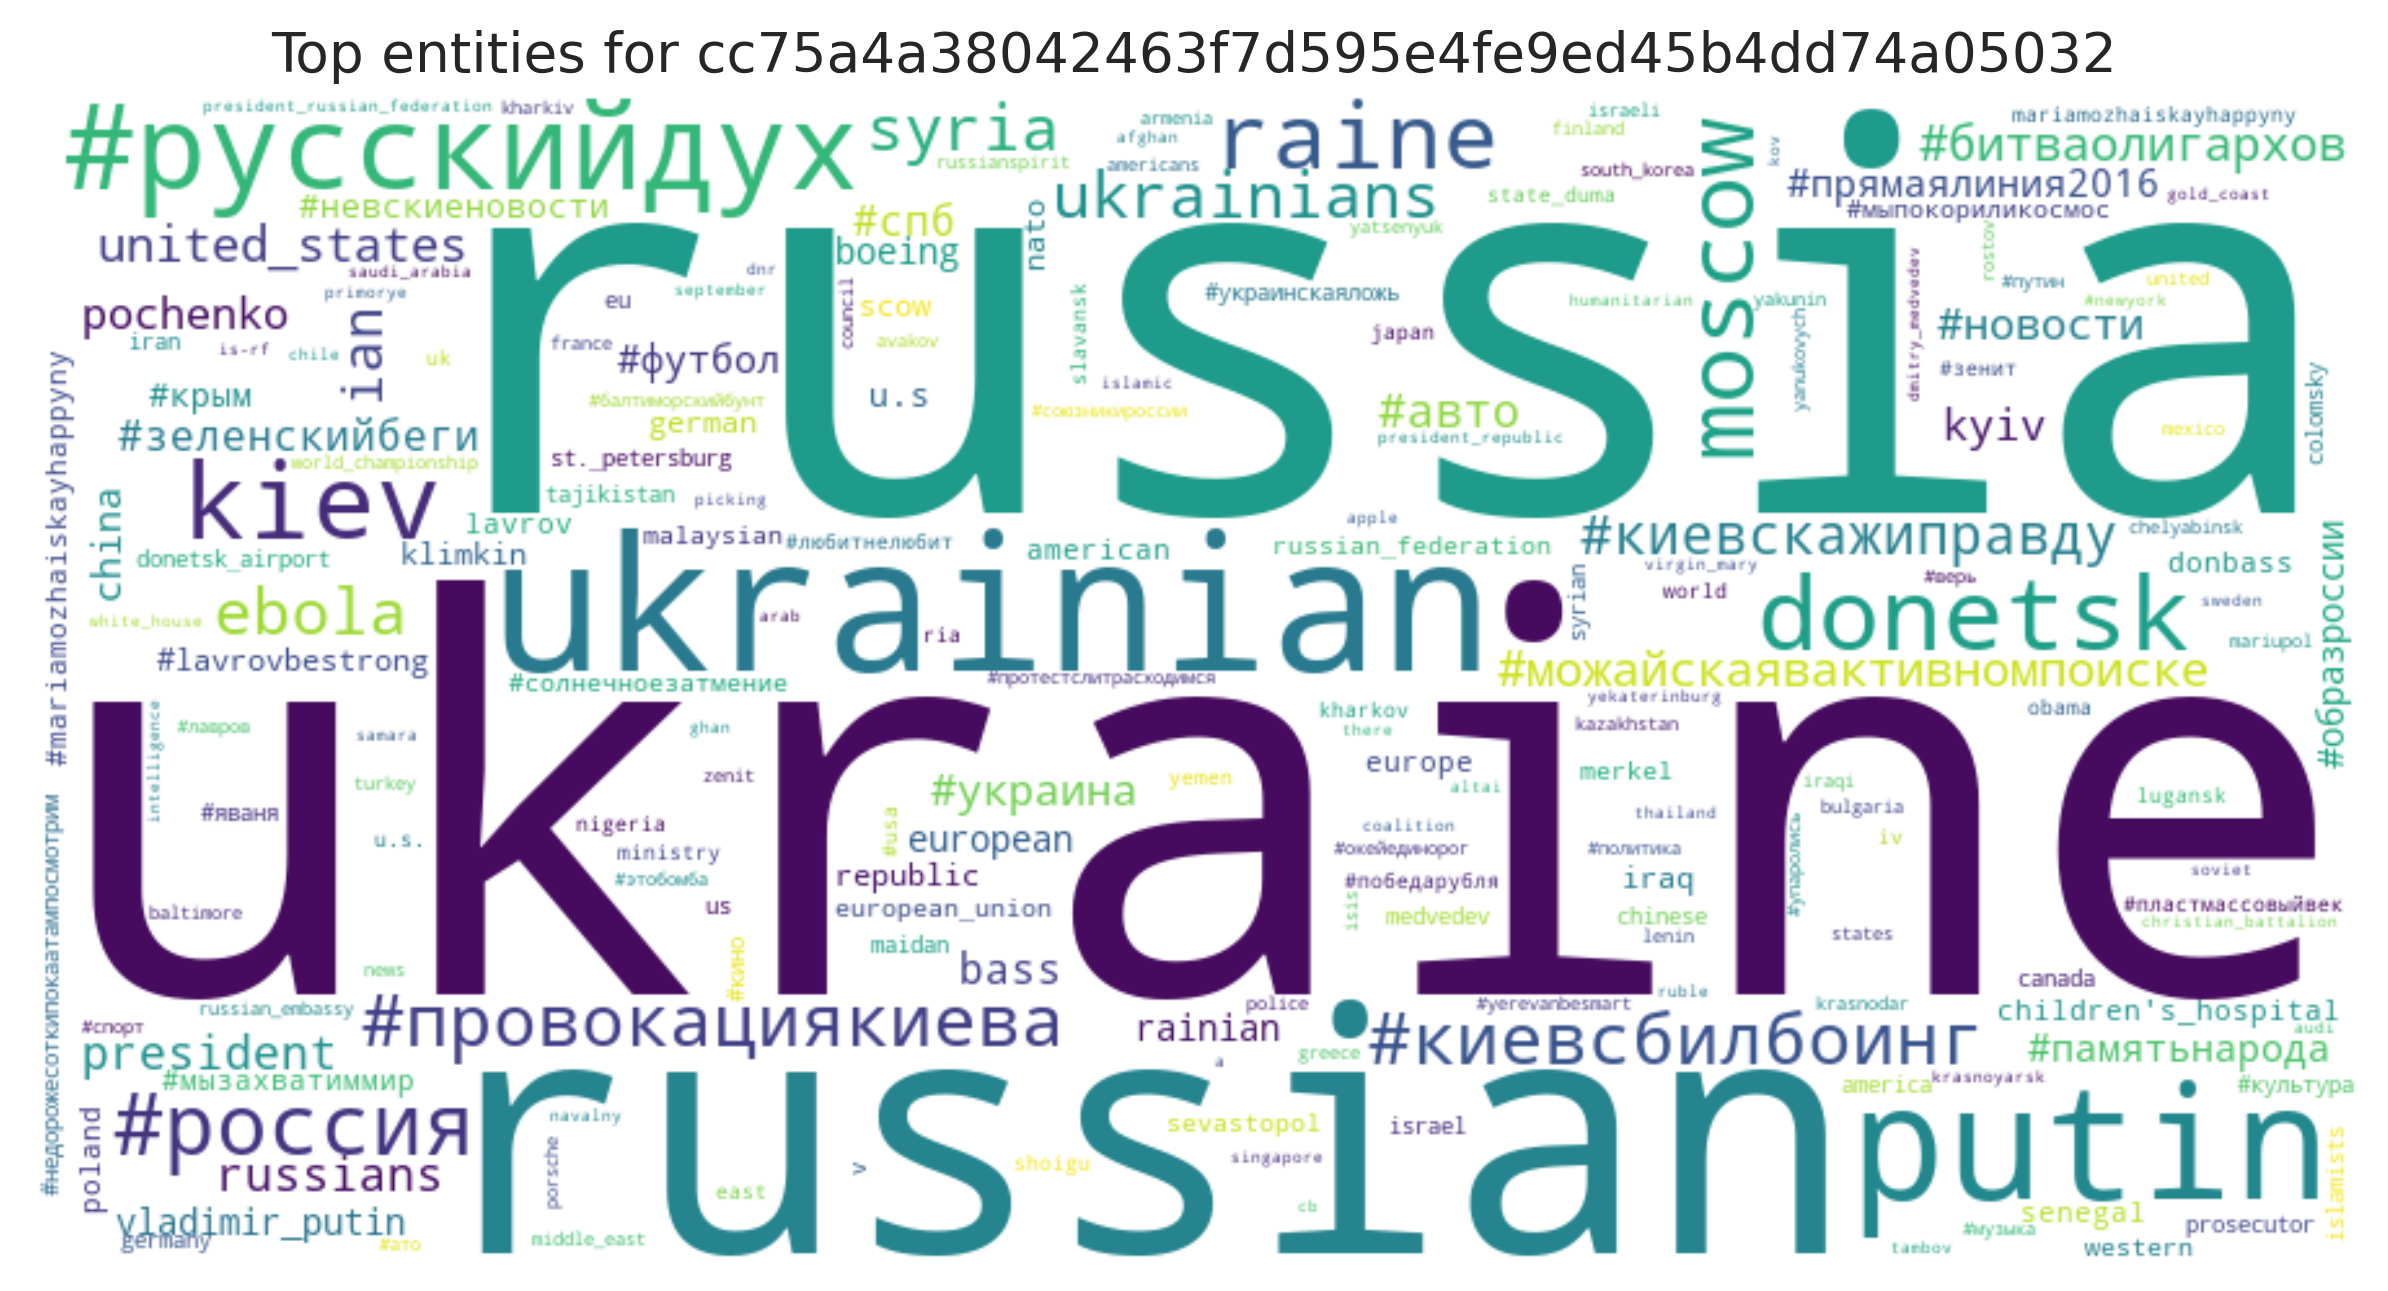

Data behind this chart, as committed beside it:
entity, count
ukraine, 210
russia, 200
russian, 101
ukrainian, 78
putin, 54
#русскийдух, 51
kiev, 41
donetsk, 39
moscow, 34
raine, 32
#россия, 26
#провокациякиева, 22
#киевсбилбоинг, 22
syria, 18
ukrainians, 18
ebola, 18
#киевскажиправду, 18
ian, 18
#битваолигархов, 15
#можайскаявактивномпоиске, 15
united_states, 15
russians, 14
#авто, 14
president, 14
#украина, 13
pochenko, 13
#новости, 13
kyiv, 13
#спб, 12
#зеленскийбеги, 12
bass, 12
#футбол, 11
china, 11
#памятьнарода, 11
#прямаялиния2016, 11
rainian, 10
boeing, 10
vladimir_putin, 10
european, 10
#образроссии, 10
#крым, 9
u.s, 9
#невскиеновости, 9
#lavrovbestrong, 8
klimkin, 8
republic, 8
scow, 8
german, 8
iraq, 8
nato, 8
american, 7
donbass, 7
#mariamozhaiskayhappyny, 7
lavrov, 7
children's_hospital, 7
senegal, 7
#мызахватиммир, 7
europe, 7
poland, 7
european_union, 6
... 1,121 more rows
